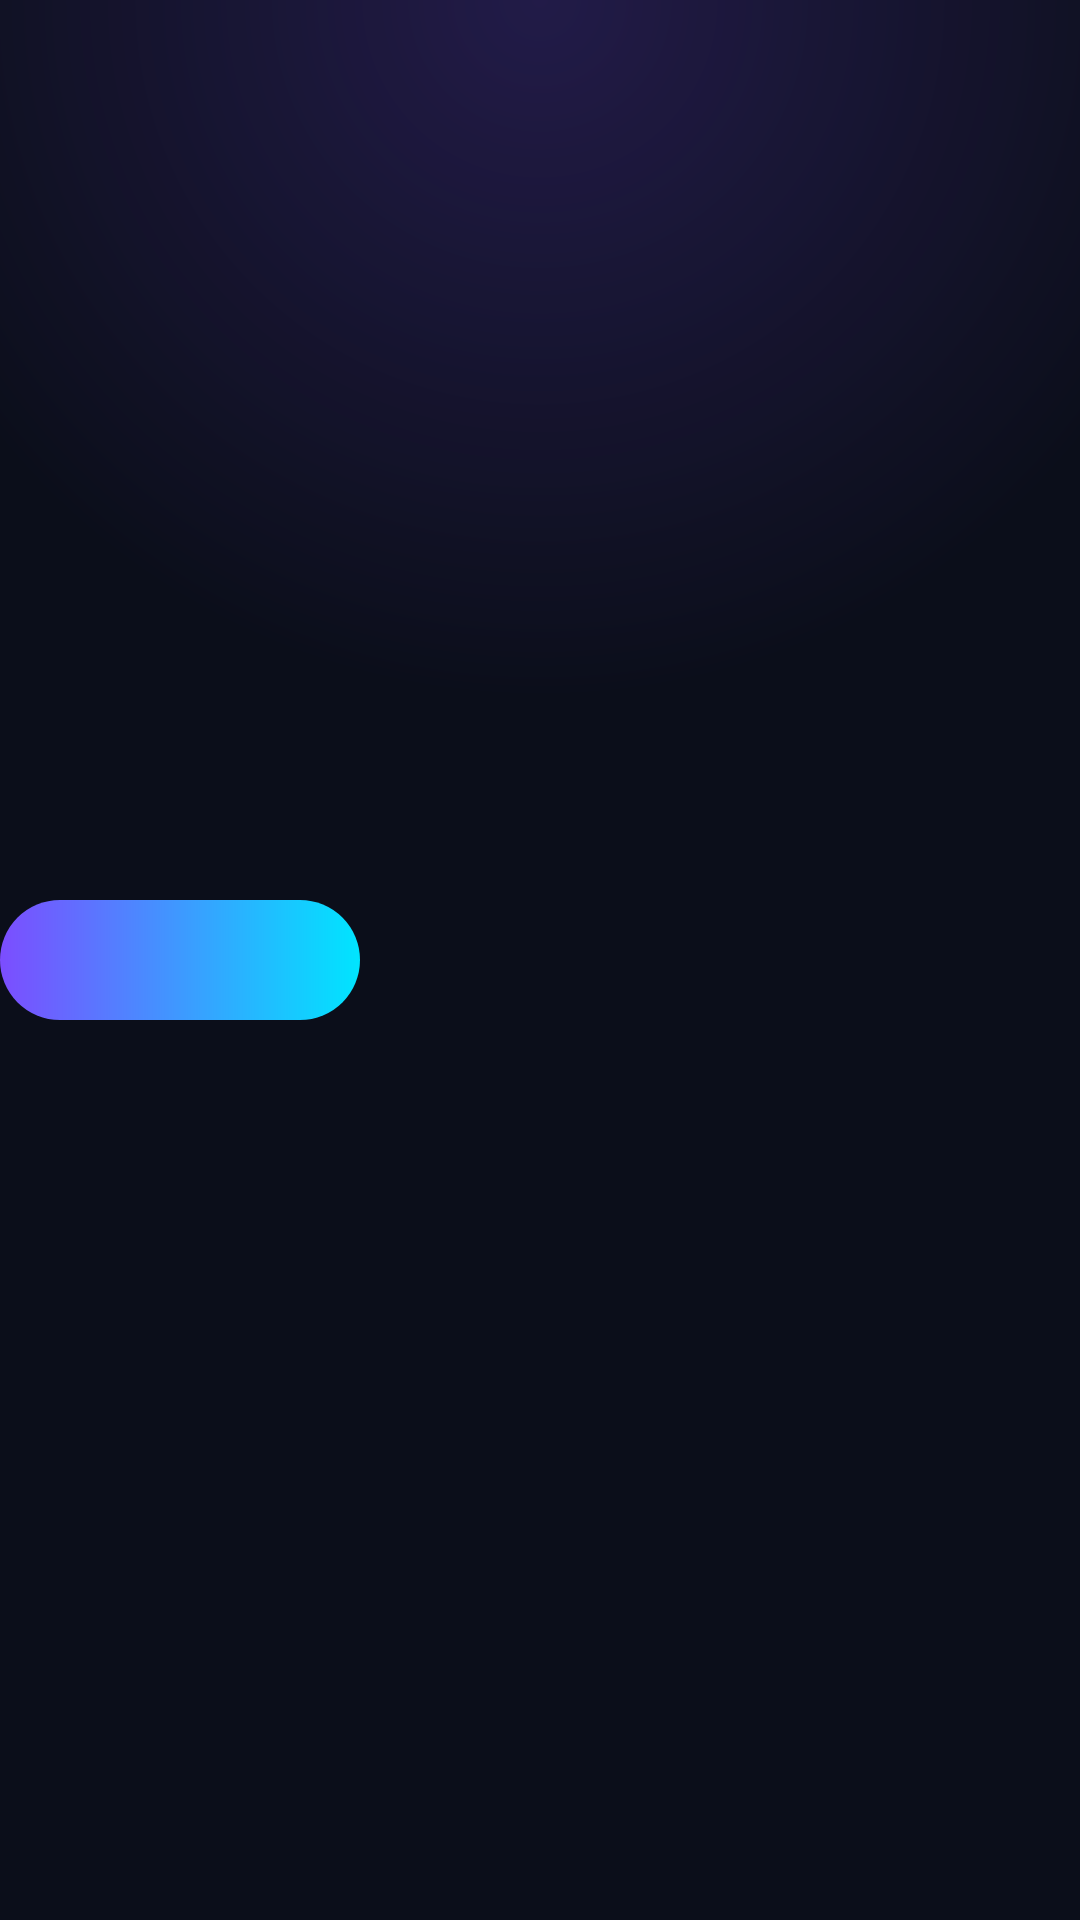

Reconstruct the res/layout file that produces this screen, plus the resources it refers to.
<!-- AndroidManifest.xml: application theme Theme.AppHub -->
<!-- res/layout/view_action_button.xml -->
<?xml version="1.0" encoding="utf-8"?>
<FrameLayout xmlns:android="http://schemas.android.com/apk/res/android"
    android:layout_width="wrap_content"
    android:layout_height="wrap_content"
    android:clipChildren="false">

    
    <androidx.appcompat.widget.AppCompatButton
        android:id="@+id/action_button"
        android:layout_width="120dp"
        android:layout_height="40dp"
        android:layout_gravity="center_vertical"
        android:background="@drawable/btn_neon"
        android:textAllCaps="false"
        android:textColor="@color/white"
        android:textStyle="bold"
        android:textSize="13sp"
        android:stateListAnimator="@null"
        android:minWidth="0dp"
        android:minHeight="0dp"
        android:paddingStart="16dp"
        android:paddingEnd="16dp" />

    
    <LinearLayout
        android:layout_width="wrap_content"
        android:layout_height="40dp"
        android:layout_gravity="center_vertical"
        android:orientation="horizontal"
        android:gravity="center_vertical">

        <FrameLayout
            android:layout_width="100dp"
            android:layout_height="wrap_content">

            <ProgressBar
                android:id="@+id/action_progress"
                style="?android:attr/progressBarStyleHorizontal"
                android:layout_width="match_parent"
                android:layout_height="6dp"
                android:layout_gravity="center"
                android:progress="0"
                android:max="100"
                android:progressTint="@color/primary_neon"
                android:progressBackgroundTint="@color/bg_surface_elevated"
                android:visibility="invisible" />

            <TextView
                android:id="@+id/action_percent"
                android:layout_width="wrap_content"
                android:layout_height="wrap_content"
                android:layout_gravity="center"
                android:textColor="@color/text_primary"
                android:textSize="11sp"
                android:textStyle="bold"
                android:visibility="invisible" />
        </FrameLayout>

        <androidx.appcompat.widget.AppCompatButton
            android:id="@+id/action_cancel"
            android:layout_width="wrap_content"
            android:layout_height="36dp"
            android:layout_marginStart="8dp"
            android:background="@android:color/transparent"
            android:text="@string/btn_cancel"
            android:textColor="@color/accent_pink"
            android:textSize="13sp"
            android:textAllCaps="false"
            android:minWidth="0dp"
            android:minHeight="0dp"
            android:paddingStart="8dp"
            android:paddingEnd="8dp"
            android:visibility="invisible" />
    </LinearLayout>

</FrameLayout>
<!-- resources referenced by this layout -->
<resources>
  <color name="accent_pink">#FFFF4081</color>
  <color name="bg_surface_elevated">#FF1E2540</color>
  <color name="primary_neon">#FF7C4DFF</color>
  <color name="text_primary">#FFF0F2FF</color>
  <color name="white">#FFFFFFFF</color>
  <!-- drawable btn_neon (drawable) -->
  <?xml version="1.0" encoding="utf-8"?>
  <shape xmlns:android="http://schemas.android.com/apk/res/android"
      android:shape="rectangle">
      <gradient
          android:angle="0"
          android:startColor="@color/primary_neon"
          android:endColor="@color/accent_cyan" />
      <corners android:radius="22dp" />
  </shape>
  <string name="btn_cancel">Отмена</string>
  <color name="accent_cyan">#FF00E5FF</color>
  <!-- drawable bg_gradient_root (drawable) -->
  <?xml version="1.0" encoding="utf-8"?>
  <layer-list xmlns:android="http://schemas.android.com/apk/res/android">
      <item>
          <shape android:shape="rectangle">
              <solid android:color="@color/bg_base" />
          </shape>
      </item>
      <item>
          <shape android:shape="rectangle">
              <gradient
                  android:type="radial"
                  android:gradientRadius="700"
                  android:centerX="0.5"
                  android:centerY="0.0"
                  android:startColor="#337C4DFF"
                  android:endColor="@android:color/transparent" />
          </shape>
      </item>
  </layer-list>
  <color name="bg_base">#FF0B0E1A</color>
  <color name="bg_surface">#FF151A2B</color>
  <color name="primary_neon_dark">#FF5B2EE0</color>
  <color name="black">#FF000000</color>
  <color name="text_secondary">#FF8A90B5</color>
  <color name="error_red">#FFFF5252</color>
  <style name="Widget.AppHub.CardView" parent="Widget.Material3.CardView.Filled">
          <item name="cardBackgroundColor">@color/bg_surface</item>
          <item name="cardCornerRadius">16dp</item>
          <item name="cardElevation">2dp</item>
          <item name="strokeColor">@color/white_10</item>
          <item name="strokeWidth">1dp</item>
      </style>
  <style name="Widget.AppHub.TextInputLayout" parent="Widget.Material3.TextInputLayout.OutlinedBox">
          <item name="boxStrokeColor">@color/primary_neon</item>
          <item name="boxBackgroundColor">@color/bg_surface_elevated</item>
          <item name="hintTextColor">@color/accent_cyan</item>
          <item name="android:textColorHint">@color/text_secondary</item>
      </style>
  <color name="white_10">#1AFFFFFF</color>
</resources>
